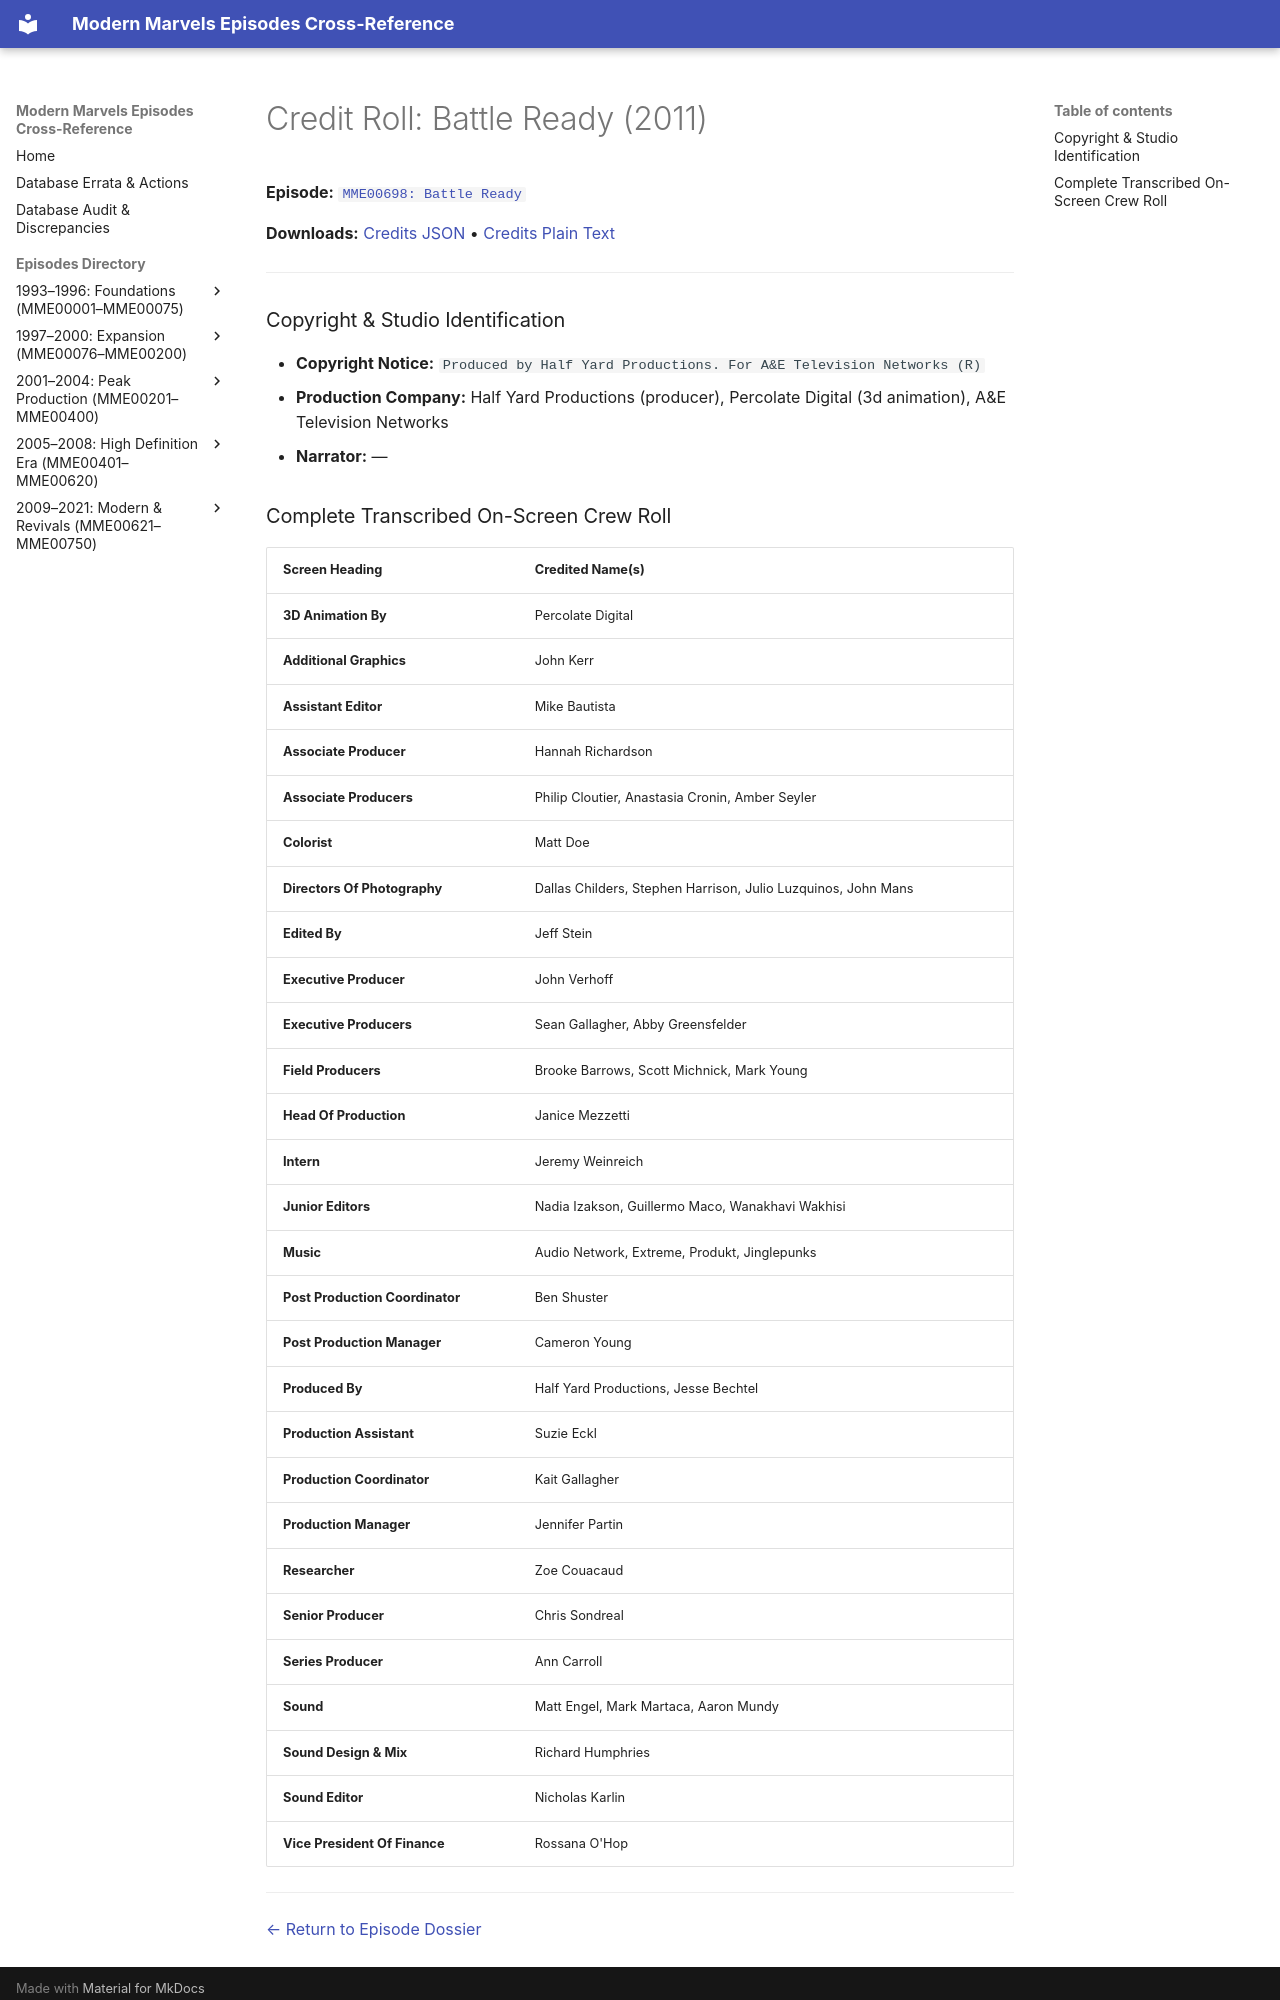

repository: ModernMarvelsFan/ModernMarvels · page: credits/MME00698-credits/index.html · generator: mkdocs

# Credit Roll: Battle Ready (2011)
**Episode:** [`MME00698: Battle Ready`](../episodes/MME00698.md)

**Downloads:** [Credits JSON](json/MME00698-credits.json) • [Credits Plain Text](txt/MME00698-credits.txt)

---

### Copyright & Studio Identification
* **Copyright Notice:** `Produced by Half Yard Productions. For A&E Television Networks (R)`
* **Production Company:** Half Yard Productions (producer), Percolate Digital (3d animation), A&E Television Networks
* **Narrator:** —
